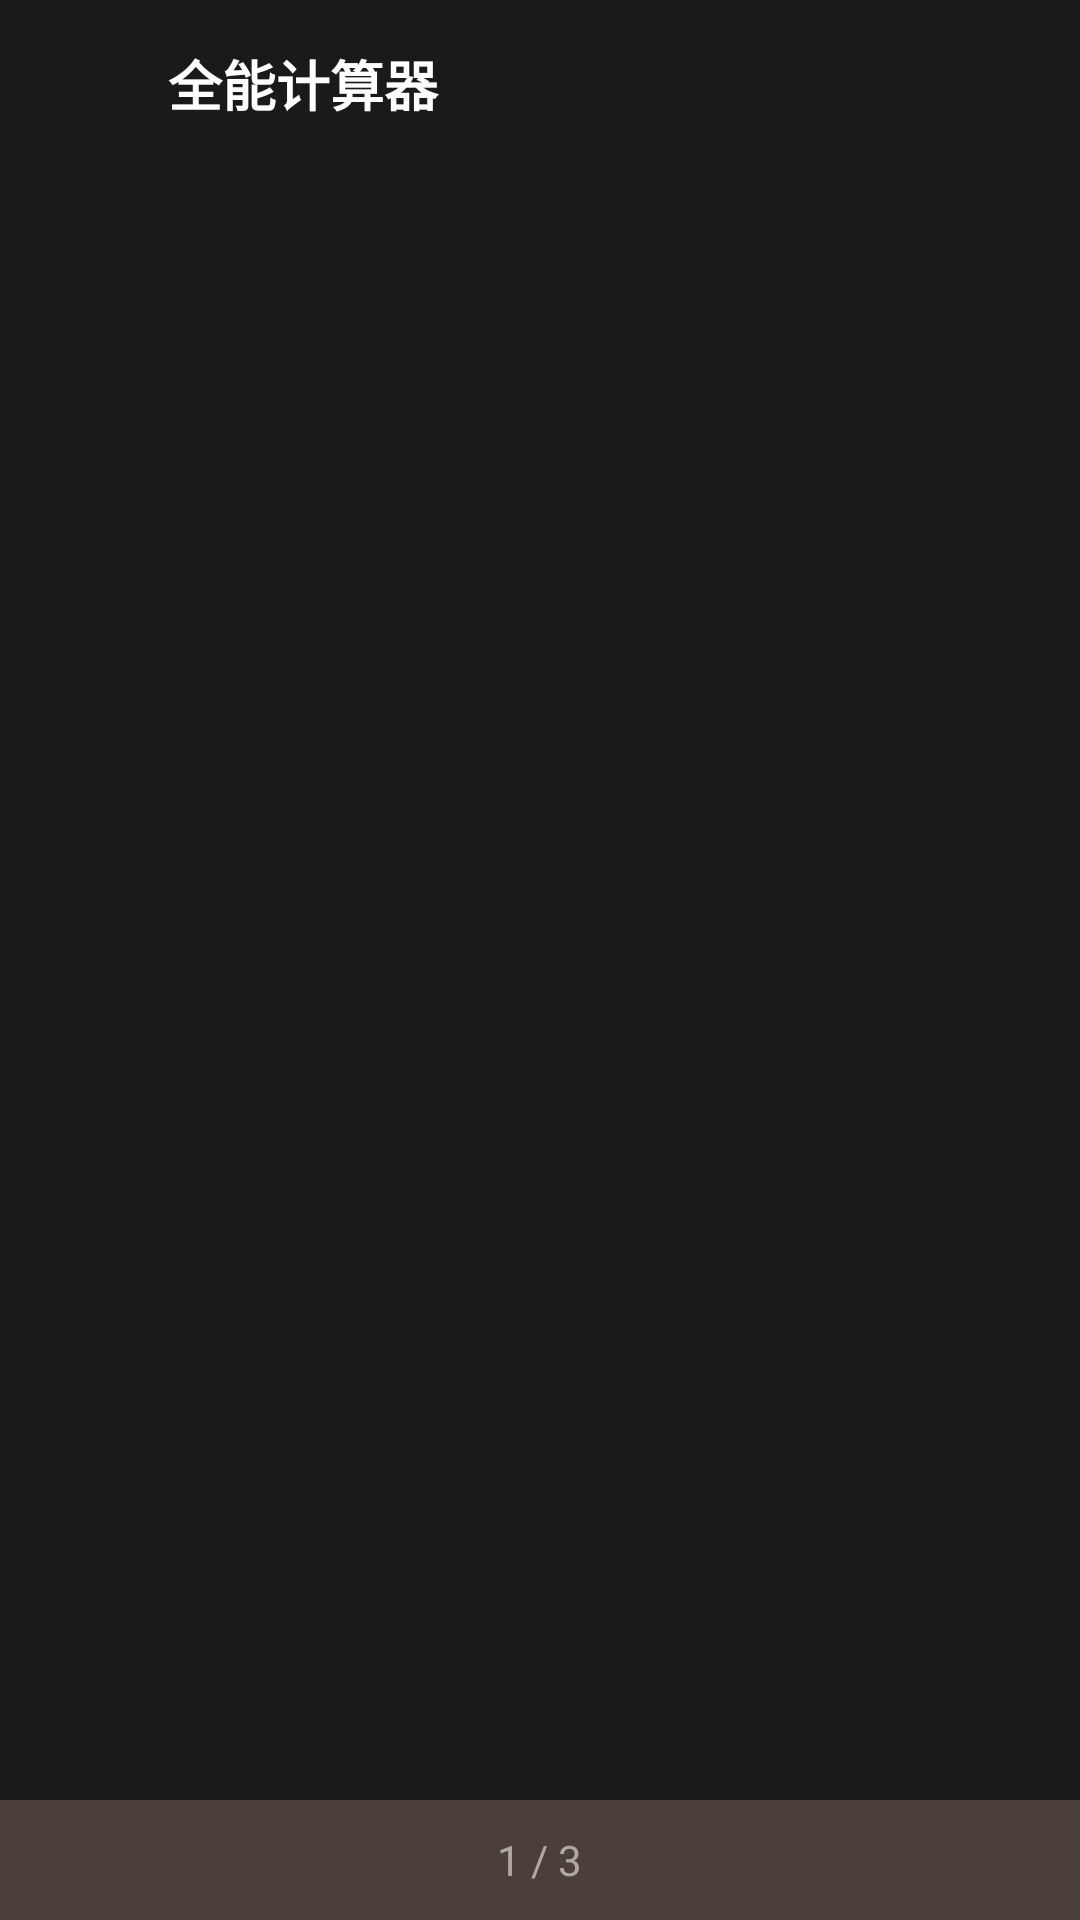

Layout XML and referenced resources for this Android screen:
<!-- AndroidManifest.xml: activity theme Theme.ToolBoxApp -->
<!-- res/layout/activity_calculator.xml -->
<?xml version="1.0" encoding="utf-8"?>
<androidx.constraintlayout.widget.ConstraintLayout
    xmlns:android="http://schemas.android.com/apk/res/android"
    xmlns:app="http://schemas.android.com/apk/res-auto"
    android:layout_width="match_parent"
    android:layout_height="match_parent"
    android:background="@color/bg_main">

    
    <LinearLayout
        android:id="@+id/top_bar"
        android:layout_width="0dp"
        android:layout_height="56dp"
        android:background="@color/bg_main"
        android:gravity="center_vertical"
        android:orientation="horizontal"
        android:paddingStart="8dp"
        android:paddingEnd="8dp"
        app:layout_constraintEnd_toEndOf="parent"
        app:layout_constraintStart_toStartOf="parent"
        app:layout_constraintTop_toTopOf="parent">

        <ImageButton
            android:id="@+id/btn_back"
            android:layout_width="40dp"
            android:layout_height="40dp"
            android:background="?attr/selectableItemBackgroundBorderless"
            android:contentDescription="返回"
            android:padding="8dp"
            android:src="@drawable/ic_undo"
            app:tint="@color/text_white" />

        <TextView
            android:id="@+id/tv_title"
            android:layout_width="0dp"
            android:layout_height="wrap_content"
            android:layout_marginStart="8dp"
            android:layout_weight="1"
            android:text="@string/title_calculator"
            android:textColor="@color/text_white"
            android:textSize="18sp"
            android:textStyle="bold" />
    </LinearLayout>

    
    <androidx.recyclerview.widget.RecyclerView
        android:id="@+id/recycler_calculator"
        android:layout_width="0dp"
        android:layout_height="0dp"
        android:layout_margin="8dp"
        android:padding="4dp"
        app:layout_constraintBottom_toTopOf="@+id/ll_page_indicator"
        app:layout_constraintEnd_toEndOf="parent"
        app:layout_constraintStart_toStartOf="parent"
        app:layout_constraintTop_toBottomOf="@+id/top_bar" />

    
    <LinearLayout
        android:id="@+id/ll_page_indicator"
        android:layout_width="0dp"
        android:layout_height="40dp"
        android:background="@color/card_dark"
        android:gravity="center"
        android:orientation="horizontal"
        app:layout_constraintBottom_toBottomOf="parent"
        app:layout_constraintEnd_toEndOf="parent"
        app:layout_constraintStart_toStartOf="parent">

        <TextView
            android:id="@+id/tv_page_indicator"
            android:layout_width="wrap_content"
            android:layout_height="wrap_content"
            android:text="1 / 3"
            android:textColor="@color/text_secondary"
            android:textSize="14sp" />
    </LinearLayout>

</androidx.constraintlayout.widget.ConstraintLayout>
<!-- resources referenced by this layout -->
<resources>
  <color name="bg_main">#1A1A1A</color>
  <color name="card_dark">#4A4039</color>
  <color name="text_secondary">#B0A89E</color>
  <color name="text_white">#FFFFFF</color>
  <string name="title_calculator">全能计算器</string>
  <style name="Theme.ToolBoxApp" parent="Theme.MaterialComponents.DayNight.NoActionBar">
          
          <item name="colorPrimary">@color/accent</item>
          <item name="colorPrimaryVariant">@color/accent_dark</item>
          <item name="colorOnPrimary">@color/primary_background</item>
  
          
          <item name="colorSecondary">@color/accent_light</item>
          <item name="colorSecondaryVariant">@color/accent</item>
          <item name="colorOnSecondary">@color/primary_background</item>
  
          
          <item name="android:windowBackground">@color/primary_background</item>
          <item name="colorSurface">@color/card_dark</item>
          <item name="colorOnSurface">@color/text_white</item>
  
          
          <item name="android:statusBarColor">@color/status_bar</item>
          <item name="android:navigationBarColor">@color/navigation_bar</item>
          <item name="android:windowLightStatusBar">false</item>
          <item name="android:windowLightNavigationBar">false</item>
  
          
          <item name="android:textColorPrimary">@color/text_white</item>
          <item name="android:textColorSecondary">@color/text_secondary</item>
  
          
          <item name="cardBackgroundColor">@color/card_dark</item>
          <item name="dividerColor">@color/divider</item>
      </style>
  <color name="accent">#D4A574</color>
  <color name="accent_dark">#B8895A</color>
  <color name="primary_background">#1A1A1A</color>
  <color name="accent_light">#E8C9A8</color>
  <color name="status_bar">#1A1A1A</color>
  <color name="navigation_bar">#1A1A1A</color>
  <color name="divider">#3A3029</color>
</resources>
